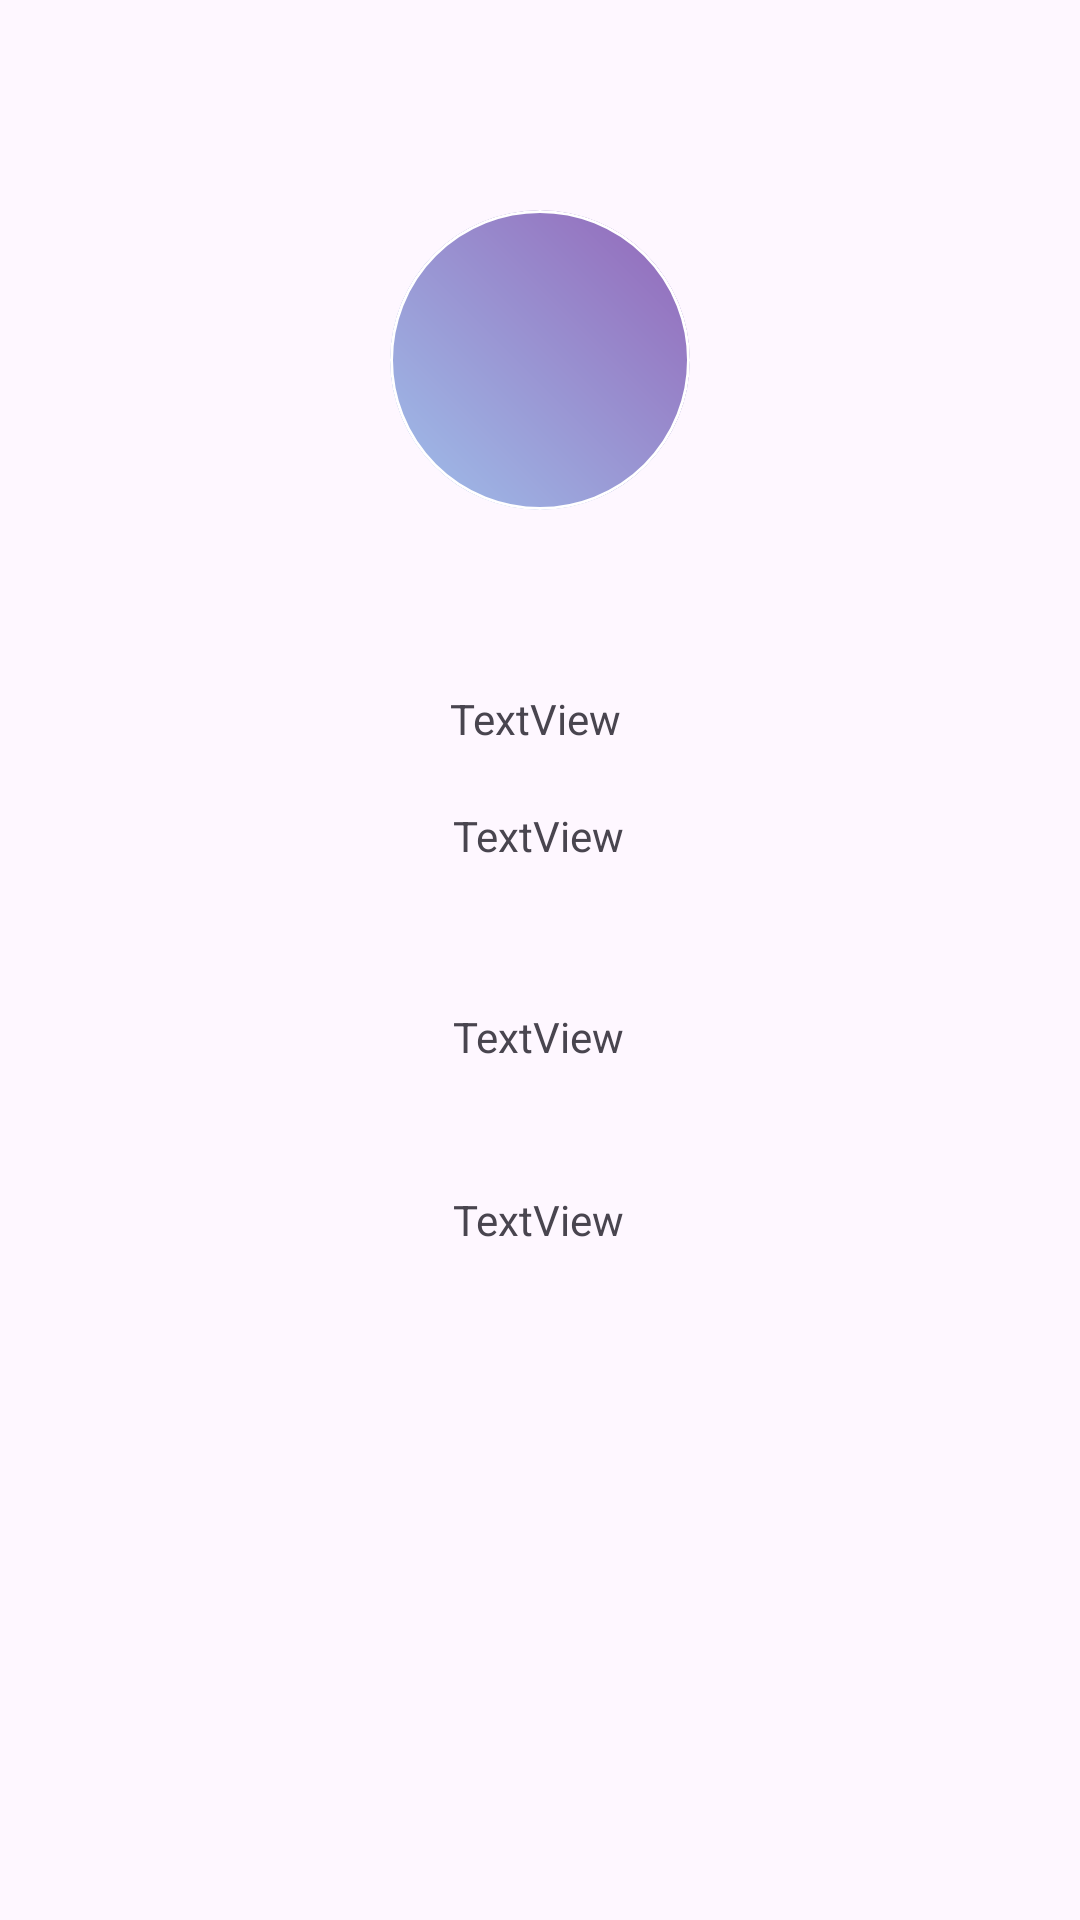

Produce the Android XML layout that renders to this screen, including the resource entries it uses.
<!-- AndroidManifest.xml: application theme Theme.MoneyMaster -->
<!-- res/layout/activity_operation_details.xml -->
<?xml version="1.0" encoding="utf-8"?>
<androidx.constraintlayout.widget.ConstraintLayout xmlns:android="http://schemas.android.com/apk/res/android"
    xmlns:app="http://schemas.android.com/apk/res-auto"
    xmlns:tools="http://schemas.android.com/tools"
    android:id="@+id/main"
    android:layout_width="match_parent"
    android:layout_height="match_parent"
    tools:context=".ui.operationdetails.OperationDetailsActivity">

    <com.google.android.material.card.MaterialCardView
        android:id="@+id/operationIconContainer"
        android:layout_width="100dp"
        android:layout_height="100dp"
        app:cardCornerRadius="60dp"
        app:layout_constraintEnd_toEndOf="parent"
        android:layout_marginTop="70dp"
        app:layout_constraintTop_toTopOf="parent"
        app:layout_constraintStart_toStartOf="parent"

        app:strokeColor="@color/white">
        <ImageView
            android:id="@+id/operationIcon"

            android:layout_width="match_parent"
            android:layout_height="match_parent"
            android:layout_weight="1"
            android:background="@drawable/category_icon_shape"
            tools:layout_editor_absoluteX="180dp"
            tools:layout_editor_absoluteY="13dp" />
    </com.google.android.material.card.MaterialCardView>

    <TextView
        android:id="@+id/categoryName"
        android:layout_width="wrap_content"
        android:layout_height="wrap_content"
        android:layout_marginTop="60dp"
        android:text="TextView"
        app:layout_constraintEnd_toEndOf="parent"
        app:layout_constraintHorizontal_bias="0.495"
        app:layout_constraintStart_toStartOf="parent"
        app:layout_constraintTop_toBottomOf="@+id/operationIconContainer" />

    <TextView
        android:id="@+id/operatioTime"
        android:layout_width="wrap_content"
        android:layout_height="wrap_content"
        android:layout_marginTop="20dp"
        android:text="TextView"
        app:layout_constraintEnd_toEndOf="parent"
        app:layout_constraintHorizontal_bias="0.498"
        app:layout_constraintStart_toStartOf="parent"
        app:layout_constraintTop_toBottomOf="@+id/categoryName" />

    <TextView
        android:id="@+id/operationDescription"
        android:layout_width="wrap_content"
        android:layout_height="wrap_content"
        android:layout_marginBottom="224dp"
        android:text="TextView"
        app:layout_constraintBottom_toBottomOf="parent"
        app:layout_constraintEnd_toEndOf="parent"
        app:layout_constraintHorizontal_bias="0.498"

        app:layout_constraintStart_toStartOf="parent"
        app:layout_constraintTop_toBottomOf="@+id/sum"
        app:layout_constraintVertical_bias="1.0" />

    <TextView
        android:id="@+id/sum"
        android:layout_width="wrap_content"
        android:layout_height="wrap_content"
        android:layout_marginTop="48dp"
        android:text="TextView"
        app:layout_constraintEnd_toEndOf="parent"
        app:layout_constraintHorizontal_bias="0.498"
        app:layout_constraintStart_toStartOf="parent"
        app:layout_constraintTop_toBottomOf="@+id/operatioTime" />


</androidx.constraintlayout.widget.ConstraintLayout>
<!-- resources referenced by this layout -->
<resources>
  <color name="white">#FFFFFFFF</color>
  <!-- drawable category_icon_shape (drawable) -->
  <?xml version="1.0" encoding="utf-8"?>
  <shape xmlns:android="http://schemas.android.com/apk/res/android"
      android:innerRadius="0dp"
      android:shape="ring"
      android:thicknessRatio="2"
      android:useLevel="false" >
      <gradient android:angle="45" android:startColor="#9fc0eb" android:endColor="#9366b8"/>
  
  
  </shape>
  <style name="Theme.MoneyMaster" parent="Theme.MaterialComponents.DayNight.NoActionBar">
          
  
          <item name="colorPrimary">#0e1114</item>
          <item name="colorSecondary">#5f94f1</item>
          
          <item name="android:statusBarColor">@android:color/transparent</item>
          <item name="android:windowTranslucentStatus">
              false
          </item>
      </style>
</resources>
